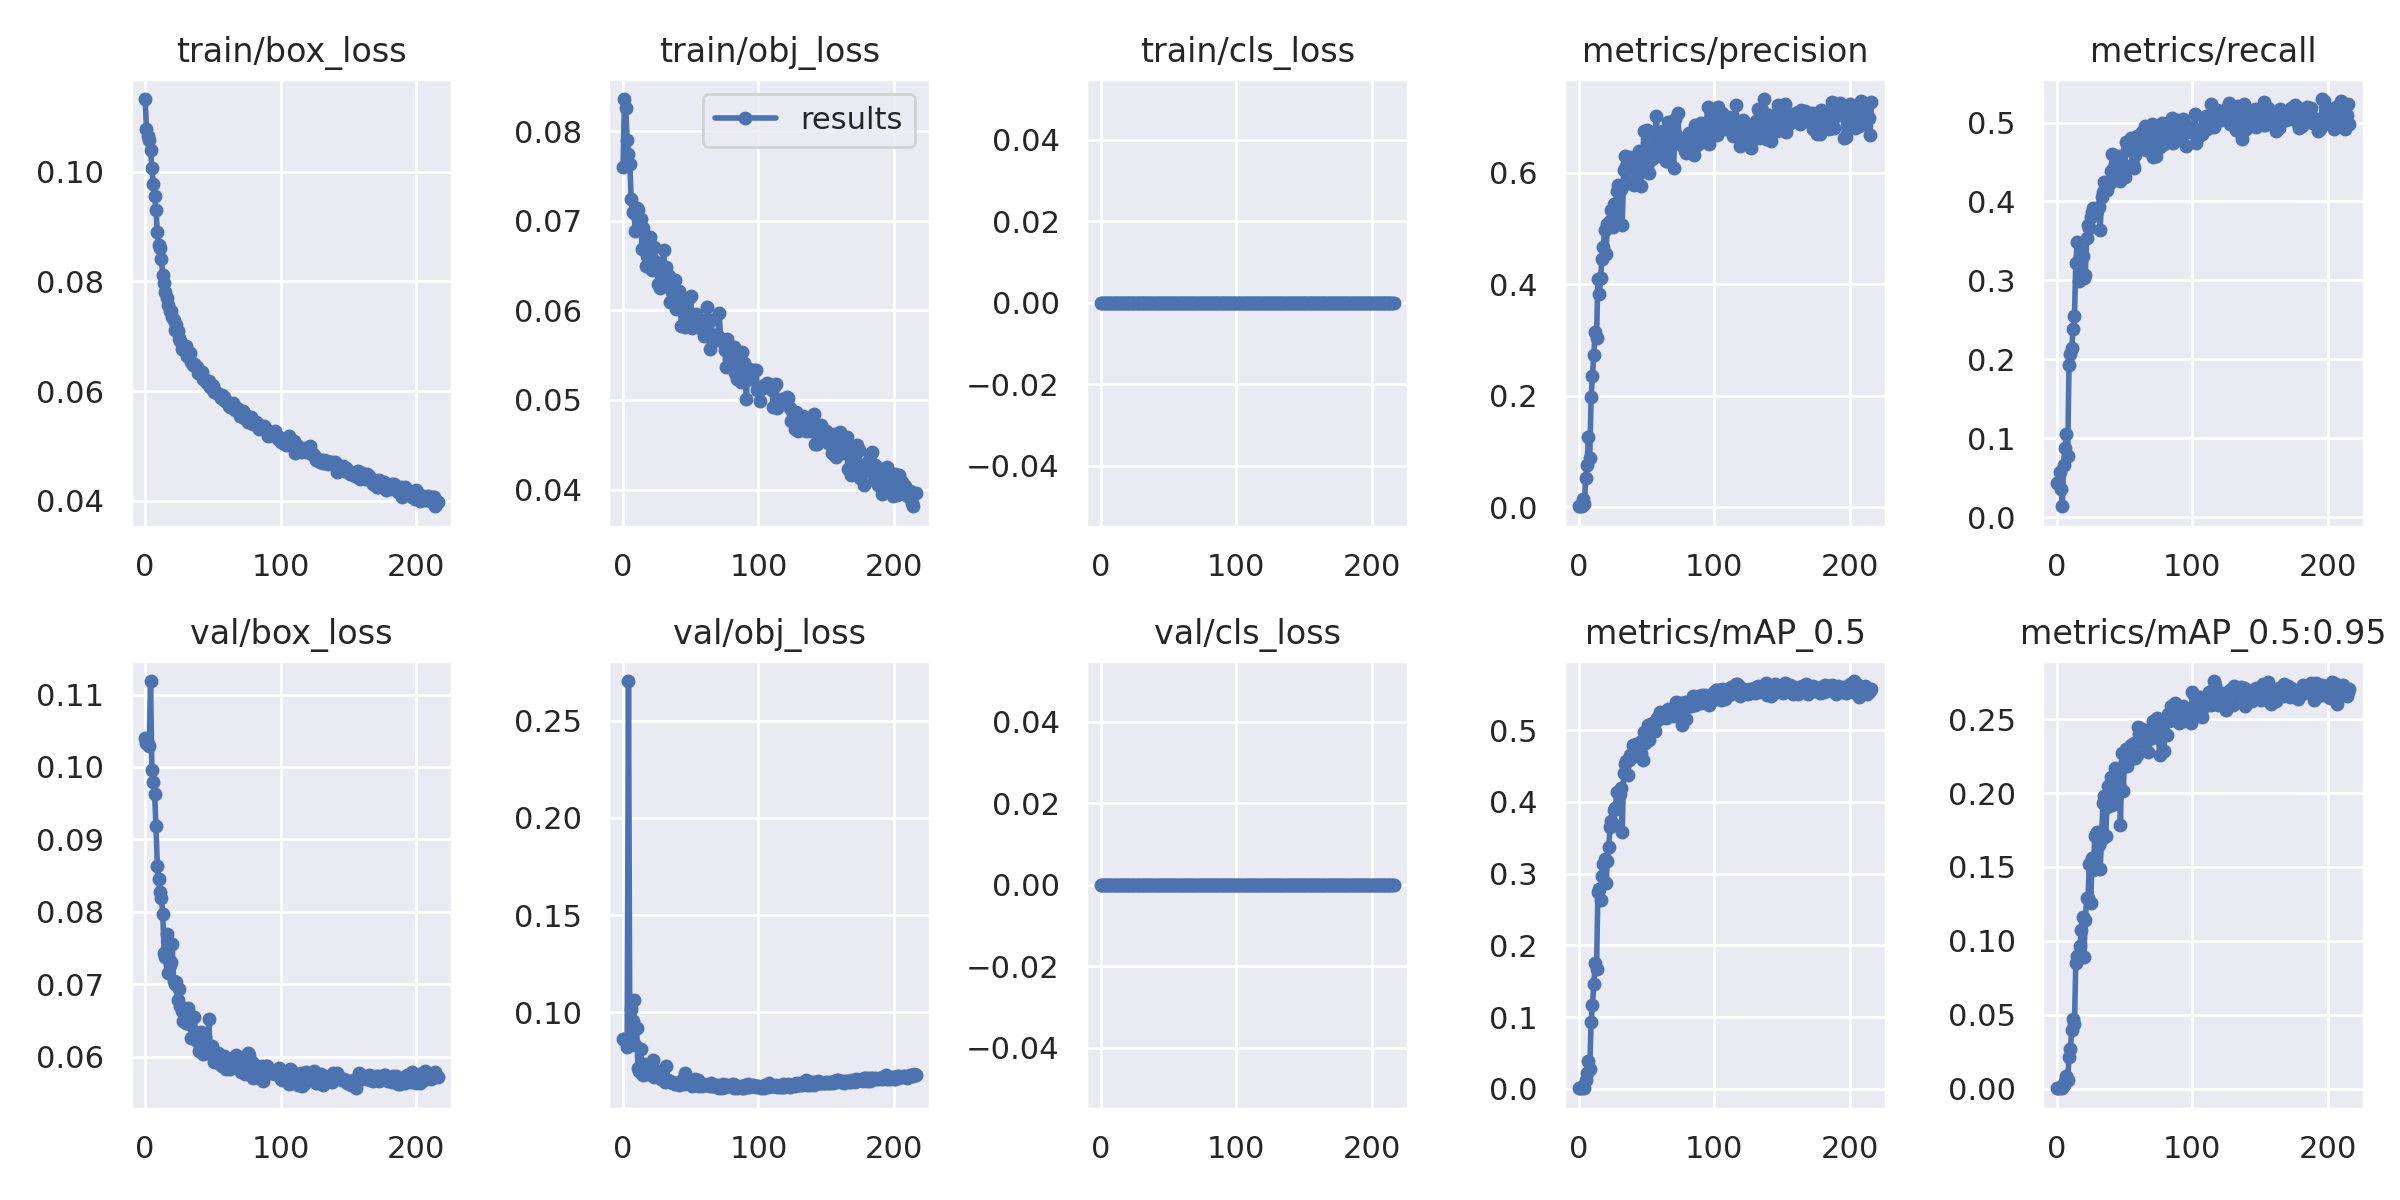

The file beside this chart, header and first rows:
epoch, train/box_loss, train/obj_loss, train/cls_loss, metrics/precision, metrics/recall, metrics/mAP_0.5, metrics/mAP_0.5:0.95, val/box_loss, val/obj_loss, val/cls_loss, x/lr0, x/lr1, x/lr2
0, 0.1133, 0.07594, 0, 0.001794, 0.04321, 0.0008794, 0.0001984, 0.104, 0.08656, 0, 0.00328, 0.00328, 0.07048
1, 0.1078, 0.08357, 0, 0.001809, 0.0436, 0.0008613, 0.0001922, 0.1034, 0.08642, 0, 0.006592, 0.006592, 0.04045
2, 0.1066, 0.08258, 0, 0.00198, 0.05679, 0.001053, 0.0002333, 0.1032, 0.08566, 0, 0.009881, 0.009881, 0.01041
3, 0.1058, 0.07895, 0, 0.01431, 0.03556, 0.004329, 0.0008951, 0.1029, 0.08213, 0, 0.009901, 0.009901, 0.009901
4, 0.1041, 0.07748, 0, 0.005012, 0.01377, 0.001518, 0.0003406, 0.1119, 0.2704, 0, 0.009901, 0.009901, 0.009901
5, 0.1006, 0.07637, 0, 0.05283, 0.06635, 0.01219, 0.002324, 0.09952, 0.0848, 0, 0.009868, 0.009868, 0.009868
6, 0.09777, 0.07247, 0, 0.07652, 0.08719, 0.02276, 0.004825, 0.09793, 0.1015, 0, 0.009835, 0.009835, 0.009835
7, 0.09551, 0.07091, 0, 0.1263, 0.1059, 0.03827, 0.008208, 0.09632, 0.09541, 0, 0.009802, 0.009802, 0.009802
8, 0.09301, 0.07082, 0, 0.08823, 0.07686, 0.02727, 0.005449, 0.09183, 0.1062, 0, 0.009769, 0.009769, 0.009769
9, 0.08897, 0.06887, 0, 0.1968, 0.1933, 0.09331, 0.02124, 0.08637, 0.08316, 0, 0.009736, 0.009736, 0.009736
10, 0.08663, 0.07141, 0, 0.2353, 0.2071, 0.1173, 0.02652, 0.08453, 0.09208, 0, 0.009703, 0.009703, 0.009703
11, 0.08606, 0.07116, 0, 0.2729, 0.2147, 0.1461, 0.03937, 0.0828, 0.07117, 0, 0.00967, 0.00967, 0.00967
12, 0.08403, 0.07015, 0, 0.3145, 0.2388, 0.1755, 0.04712, 0.08194, 0.06984, 0, 0.009637, 0.009637, 0.009637
13, 0.08109, 0.07015, 0, 0.3038, 0.2543, 0.1671, 0.04373, 0.07969, 0.08093, 0, 0.009604, 0.009604, 0.009604
14, 0.0797, 0.06688, 0, 0.4087, 0.322, 0.2747, 0.08494, 0.07433, 0.06822, 0, 0.009571, 0.009571, 0.009571
15, 0.07803, 0.06918, 0, 0.3815, 0.3484, 0.2783, 0.08955, 0.07374, 0.06803, 0, 0.009538, 0.009538, 0.009538
16, 0.07701, 0.06706, 0, 0.4113, 0.299, 0.263, 0.0883, 0.07691, 0.07358, 0, 0.009505, 0.009505, 0.009505
17, 0.07564, 0.06496, 0, 0.4453, 0.3273, 0.2964, 0.09644, 0.07155, 0.06988, 0, 0.009472, 0.009472, 0.009472
18, 0.07466, 0.0661, 0, 0.4665, 0.3361, 0.3127, 0.1073, 0.07259, 0.06825, 0, 0.009439, 0.009439, 0.009439
19, 0.07461, 0.06579, 0, 0.4978, 0.3312, 0.3197, 0.1159, 0.07308, 0.07074, 0, 0.009406, 0.009406, 0.009406
20, 0.07344, 0.06815, 0, 0.4542, 0.3027, 0.2872, 0.0889, 0.07562, 0.07158, 0, 0.009373, 0.009373, 0.009373
21, 0.07299, 0.06449, 0, 0.5085, 0.3067, 0.318, 0.114, 0.07048, 0.06866, 0, 0.00934, 0.00934, 0.00934
22, 0.07112, 0.06556, 0, 0.5033, 0.3533, 0.3371, 0.1291, 0.07005, 0.0754, 0, 0.009307, 0.009307, 0.009307
23, 0.07202, 0.06703, 0, 0.5126, 0.3708, 0.3643, 0.1288, 0.07034, 0.06666, 0, 0.009274, 0.009274, 0.009274
24, 0.07091, 0.06539, 0, 0.5336, 0.3667, 0.3728, 0.1518, 0.06786, 0.06739, 0, 0.009241, 0.009241, 0.009241
25, 0.06961, 0.06477, 0, 0.5023, 0.3805, 0.3686, 0.1256, 0.06939, 0.06783, 0, 0.009208, 0.009208, 0.009208
26, 0.06921, 0.06292, 0, 0.5446, 0.3872, 0.3885, 0.156, 0.06695, 0.06997, 0, 0.009175, 0.009175, 0.009175
27, 0.06776, 0.06252, 0, 0.5232, 0.3913, 0.392, 0.1477, 0.06635, 0.06679, 0, 0.009142, 0.009142, 0.009142
28, 0.06815, 0.06435, 0, 0.5665, 0.3905, 0.4139, 0.1711, 0.06489, 0.06589, 0, 0.009109, 0.009109, 0.009109
29, 0.06755, 0.06477, 0, 0.5778, 0.3906, 0.4143, 0.1722, 0.06486, 0.06582, 0, 0.009076, 0.009076, 0.009076
30, 0.0683, 0.06678, 0, 0.5696, 0.3878, 0.411, 0.1736, 0.06468, 0.06598, 0, 0.009043, 0.009043, 0.009043
31, 0.06636, 0.06311, 0, 0.5712, 0.3933, 0.4191, 0.165, 0.06466, 0.06443, 0, 0.00901, 0.00901, 0.00901
32, 0.06709, 0.0648, 0, 0.5058, 0.3644, 0.358, 0.1485, 0.06676, 0.07226, 0, 0.008977, 0.008977, 0.008977
33, 0.06699, 0.06386, 0, 0.604, 0.4052, 0.4396, 0.1686, 0.06455, 0.06536, 0, 0.008944, 0.008944, 0.008944
34, 0.06536, 0.06388, 0, 0.6302, 0.4117, 0.4533, 0.193, 0.06263, 0.06449, 0, 0.008911, 0.008911, 0.008911
35, 0.06477, 0.06094, 0, 0.6115, 0.4252, 0.4562, 0.1978, 0.06256, 0.06443, 0, 0.008878, 0.008878, 0.008878
36, 0.06489, 0.06199, 0, 0.5816, 0.4143, 0.4376, 0.1711, 0.06545, 0.06427, 0, 0.008845, 0.008845, 0.008845
37, 0.06471, 0.06278, 0, 0.624, 0.4143, 0.4579, 0.1906, 0.06339, 0.06392, 0, 0.008812, 0.008812, 0.008812
38, 0.06439, 0.06339, 0, 0.6279, 0.4208, 0.465, 0.2047, 0.06218, 0.06334, 0, 0.008779, 0.008779, 0.008779
39, 0.06333, 0.06017, 0, 0.6246, 0.4233, 0.4631, 0.1971, 0.0624, 0.06356, 0, 0.008746, 0.008746, 0.008746
40, 0.06368, 0.06187, 0, 0.6213, 0.4392, 0.4796, 0.2111, 0.06085, 0.06374, 0, 0.008713, 0.008713, 0.008713
41, 0.06318, 0.06218, 0, 0.5782, 0.46, 0.479, 0.1921, 0.06334, 0.06255, 0, 0.00868, 0.00868, 0.00868
42, 0.06344, 0.06134, 0, 0.6108, 0.444, 0.4698, 0.2095, 0.06154, 0.0642, 0, 0.008647, 0.008647, 0.008647
43, 0.06228, 0.05828, 0, 0.5932, 0.4562, 0.4803, 0.2171, 0.0604, 0.06315, 0, 0.008614, 0.008614, 0.008614
44, 0.0621, 0.06048, 0, 0.6386, 0.438, 0.4808, 0.1968, 0.06271, 0.06575, 0, 0.008581, 0.008581, 0.008581
45, 0.0619, 0.05989, 0, 0.6057, 0.4572, 0.4829, 0.2034, 0.06162, 0.06339, 0, 0.008548, 0.008548, 0.008548
46, 0.06143, 0.05814, 0, 0.5758, 0.4532, 0.468, 0.2064, 0.06104, 0.06858, 0, 0.008515, 0.008515, 0.008515
47, 0.06189, 0.06126, 0, 0.6167, 0.4254, 0.4581, 0.1787, 0.06524, 0.06466, 0, 0.008482, 0.008482, 0.008482
48, 0.06075, 0.05835, 0, 0.6749, 0.4373, 0.4966, 0.2269, 0.06037, 0.06346, 0, 0.008449, 0.008449, 0.008449
49, 0.06118, 0.0614, 0, 0.6416, 0.4365, 0.4825, 0.2016, 0.06154, 0.0643, 0, 0.008416, 0.008416, 0.008416
50, 0.061, 0.06164, 0, 0.6768, 0.4309, 0.4919, 0.2217, 0.0605, 0.06302, 0, 0.008383, 0.008383, 0.008383
51, 0.05981, 0.05798, 0, 0.618, 0.4749, 0.5065, 0.2296, 0.05928, 0.06222, 0, 0.00835, 0.00835, 0.00835
52, 0.05976, 0.0587, 0, 0.6, 0.4648, 0.4857, 0.218, 0.06052, 0.06299, 0, 0.008317, 0.008317, 0.008317
53, 0.05961, 0.059, 0, 0.6444, 0.4663, 0.5079, 0.2281, 0.05924, 0.06571, 0, 0.008284, 0.008284, 0.008284
54, 0.05948, 0.05956, 0, 0.625, 0.4674, 0.5006, 0.2275, 0.06057, 0.06309, 0, 0.008251, 0.008251, 0.008251
55, 0.05937, 0.05828, 0, 0.6288, 0.4809, 0.5104, 0.2324, 0.05898, 0.06544, 0, 0.008218, 0.008218, 0.008218
56, 0.05873, 0.05899, 0, 0.6635, 0.4478, 0.4985, 0.2297, 0.05933, 0.06237, 0, 0.008185, 0.008185, 0.008185
57, 0.05937, 0.05803, 0, 0.7018, 0.4425, 0.5131, 0.2341, 0.05868, 0.06296, 0, 0.008152, 0.008152, 0.008152
58, 0.05893, 0.05809, 0, 0.6703, 0.459, 0.5162, 0.2237, 0.06011, 0.06229, 0, 0.008119, 0.008119, 0.008119
59, 0.05824, 0.05857, 0, 0.6296, 0.4836, 0.5157, 0.2257, 0.05964, 0.06313, 0, 0.008086, 0.008086, 0.008086
... 157 more rows
